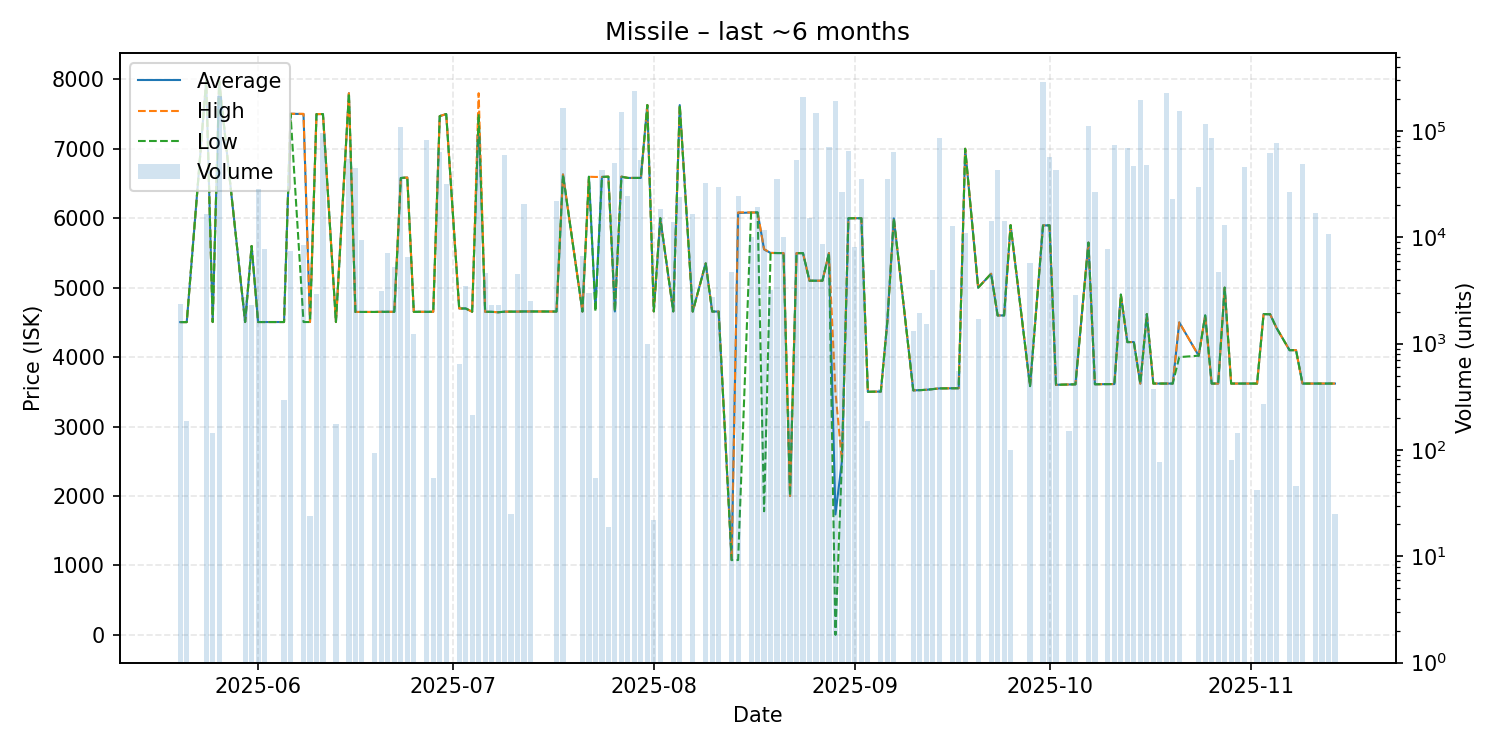

The data file committed next to this chart (first rows):
date, average, highest, lowest, order_count, volume
2025-05-20, 4504, 4504, 4504, 2, 2352
2025-05-21, 4504, 4504, 4504, 2, 188
2025-05-24, 7980, 7980, 7980, 5, 16514
2025-05-25, 4505, 4505, 4505, 2, 145
2025-05-26, 7980, 7980, 7980, 6, 215406
2025-05-30, 4505, 4505, 4505, 1, 2741
2025-05-31, 5600, 5600, 5600, 2, 2300
2025-06-01, 4505, 4505, 4505, 4, 28386
2025-06-02, 4505, 4505, 4505, 1, 7790
2025-06-05, 4505, 4505, 4505, 1, 298
2025-06-06, 7504, 7504, 7504, 2, 7487
2025-06-08, 7500, 7503, 4505, 4, 8500
2025-06-09, 4505, 4505, 4505, 1, 24
2025-06-10, 7499, 7499, 7499, 2, 2953
2025-06-11, 7500, 7500, 7499, 7, 95601
2025-06-13, 4505, 4505, 4505, 2, 176
2025-06-15, 7800, 7800, 7800, 2, 54779
2025-06-16, 4650, 4650, 4650, 4, 44879
2025-06-17, 4650, 4650, 4650, 3, 9432
2025-06-18, 4650, 4650, 4650, 1, 1
2025-06-19, 4650, 4650, 4650, 1, 93
2025-06-20, 4652, 4652, 4652, 1, 3096
2025-06-21, 4652, 4652, 4652, 2, 7064
2025-06-22, 4652, 4652, 4652, 2, 5310
2025-06-23, 6579, 6579, 6579, 10, 109322
2025-06-24, 6586, 6586, 6586, 5, 6555
2025-06-25, 4652, 4652, 4652, 1, 1243
2025-06-27, 4652, 4652, 4652, 2, 83178
2025-06-28, 4652, 4652, 4652, 1, 55
2025-06-29, 7470, 7470, 7470, 3, 63501
2025-06-30, 7500, 7500, 7500, 5, 31532
2025-07-02, 4700, 4700, 4700, 1, 648
2025-07-03, 4700, 4700, 4700, 3, 3477
2025-07-04, 4653, 4653, 4653, 1, 213
2025-07-05, 7500, 7800, 7500, 11, 92456
2025-07-06, 4652, 4652, 4652, 3, 4589
2025-07-07, 4652, 4652, 4652, 1, 2299
2025-07-08, 4646, 4646, 4646, 1, 2299
2025-07-09, 4654, 4654, 4654, 3, 60080
2025-07-10, 4654, 4654, 4654, 1, 25
2025-07-11, 4655, 4655, 4655, 2, 4533
2025-07-12, 4657, 4657, 4657, 1, 20764
2025-07-13, 4657, 4657, 4657, 2, 2542
2025-07-17, 4656, 4656, 4656, 3, 21841
2025-07-18, 6630, 6630, 6630, 6, 165617
2025-07-21, 4656, 4656, 4656, 1, 6627
2025-07-22, 6597, 6597, 6597, 1, 3000
2025-07-23, 4692, 6594, 4657, 2, 55
2025-07-24, 6594, 6594, 6594, 9, 42686
2025-07-25, 6598, 6598, 6598, 1, 19
2025-07-26, 4657, 4657, 4657, 1, 50457
2025-07-27, 6598, 6599, 6597, 8, 149635
2025-07-28, 6580, 6580, 6580, 5, 24279
2025-07-29, 6580, 6580, 6580, 13, 236076
2025-07-30, 6580, 6580, 6580, 5, 52800
2025-07-31, 7630, 7630, 7630, 1, 1000
2025-08-01, 4658, 4658, 4658, 1, 22
2025-08-02, 6000, 6000, 6000, 2, 18400
2025-08-04, 4658, 4658, 4658, 2, 13926
2025-08-05, 7629, 7629, 7629, 5, 24201
... 80 more rows
